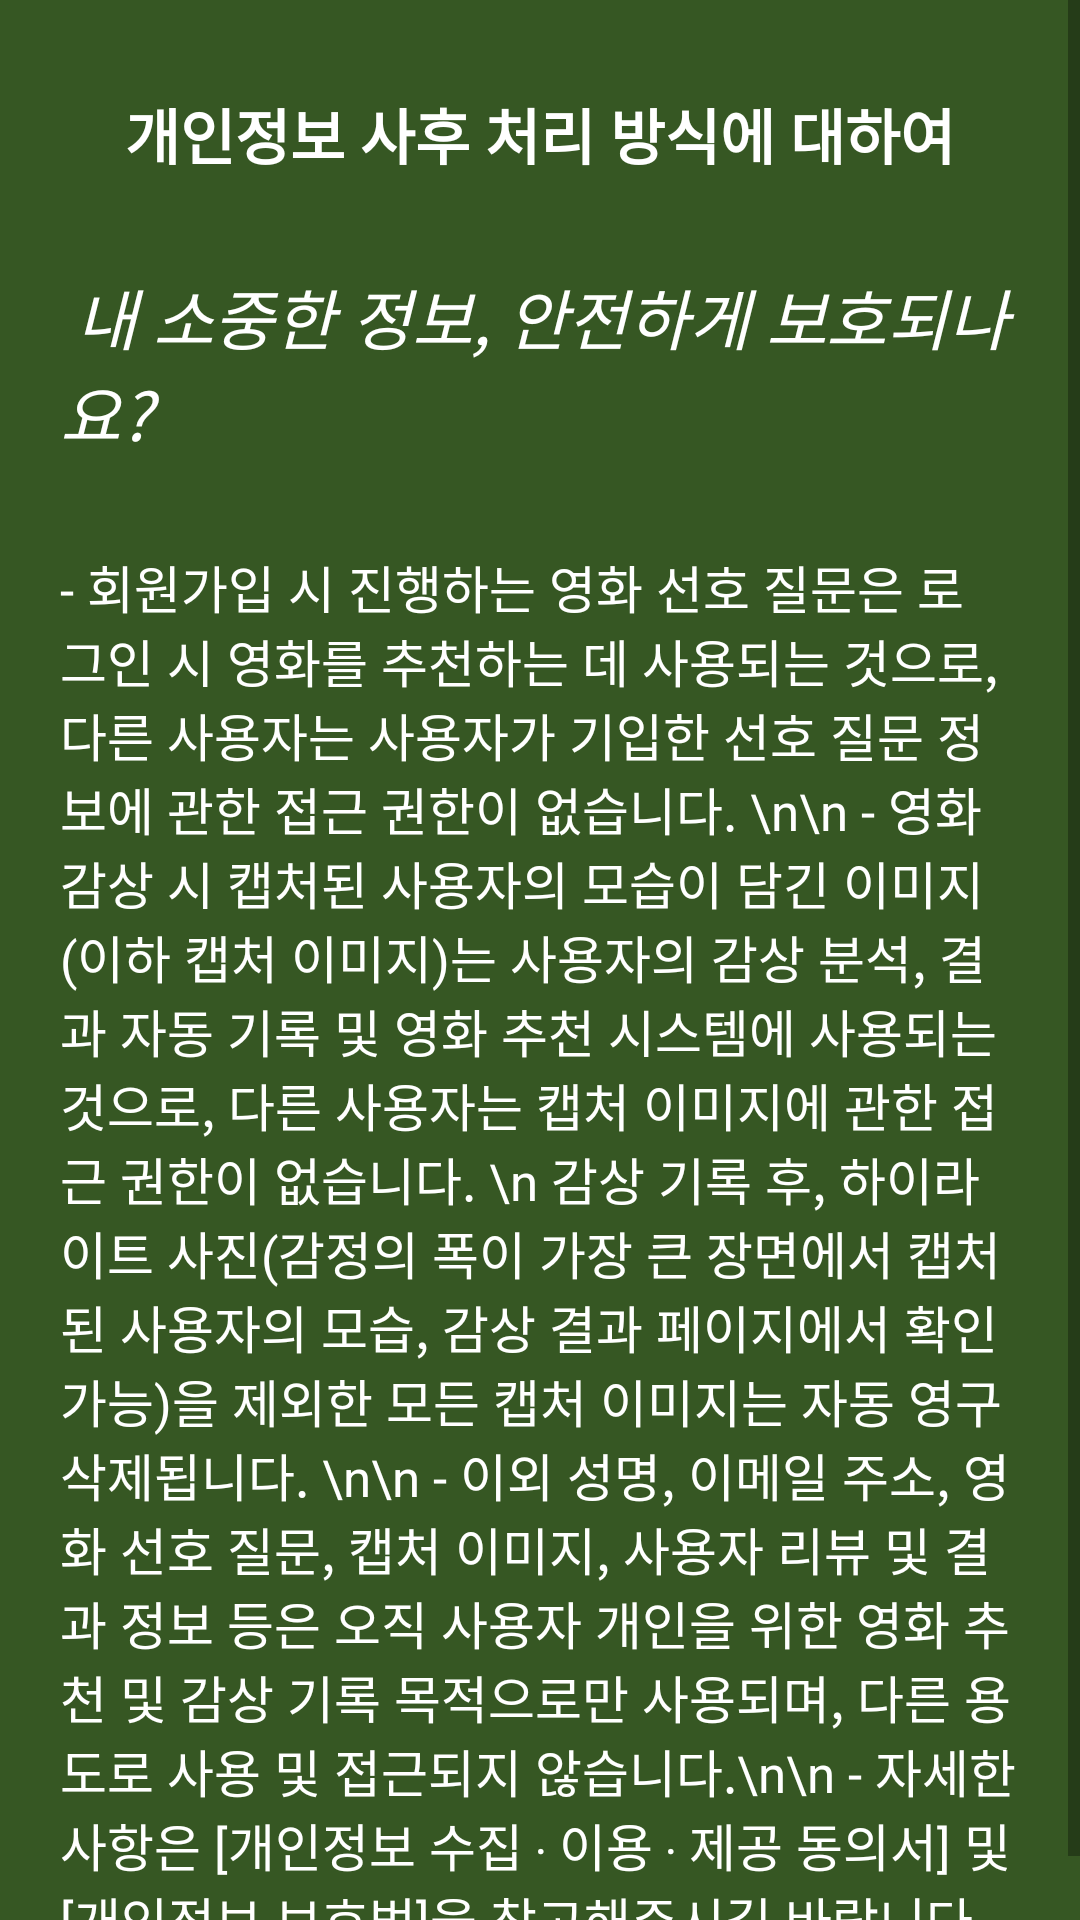

Here is an Android app screen rendered from its layout file. Give the layout XML and the strings, colors and styles it references.
<!-- AndroidManifest.xml: application theme Theme.Harumub_front -->
<!-- res/layout/dialog_processcheck.xml -->
<?xml version="1.0" encoding="utf-8"?>
<LinearLayout xmlns:android="http://schemas.android.com/apk/res/android"
    android:orientation="vertical"
    android:layout_width="match_parent"
    android:layout_height="match_parent"
    android:gravity="center_horizontal"
    android:background="#ff365723">

    <ScrollView
        android:layout_width="match_parent"
        android:layout_height="match_parent">

        <LinearLayout
            android:layout_width="match_parent"
            android:layout_height="match_parent"
            android:gravity="center_horizontal"
            android:layout_margin="10dp"
            android:orientation="vertical">

            <TextView
                android:layout_marginTop="10dp"
                android:padding="10dp"
                android:layout_width="wrap_content"
                android:layout_height="wrap_content"
                android:text="개인정보 사후 처리 방식에 대하여"
                android:textSize="20sp"
                android:textColor="#FFFFFF"
                android:textStyle="bold"/>

            <TextView
                android:id="@+id/is_my_info_protect"
                android:layout_marginTop="10dp"
                android:padding="10dp"
                android:layout_width="wrap_content"
                android:layout_height="wrap_content"
                android:text=" 내 소중한 정보, 안전하게 보호되나요? "
                android:textSize="22sp"
                android:textColor="#FFFFFF"
                android:textStyle="italic" />

            <TextView
                android:padding="10dp"
                android:layout_marginTop="10dp"
                android:layout_width="wrap_content"
                android:layout_height="wrap_content"
                android:text="- 회원가입 시 진행하는 영화 선호 질문은 로그인 시 영화를 추천하는 데 사용되는 것으로,
다른 사용자는 사용자가 기입한 선호 질문 정보에 관한 접근 권한이 없습니다. \n\n
- 영화 감상 시 캡처된 사용자의 모습이 담긴 이미지(이하 캡처 이미지)는 사용자의 감상 분석, 결과 자동 기록 및 영화 추천 시스템에 사용되는 것으로,
다른 사용자는 캡처 이미지에 관한 접근 권한이 없습니다. \n
감상 기록 후, 하이라이트 사진(감정의 폭이 가장 큰 장면에서 캡처된 사용자의 모습, 감상 결과 페이지에서 확인 가능)을 제외한
모든 캡처 이미지는 자동 영구 삭제됩니다. \n\n
- 이외 성명, 이메일 주소, 영화 선호 질문, 캡처 이미지, 사용자 리뷰 및 결과 정보 등은 오직 사용자 개인을 위한 영화 추천
및 감상 기록 목적으로만 사용되며, 다른 용도로 사용 및 접근되지 않습니다.\n\n
- 자세한 사항은 [개인정보 수집 ‧ 이용 ‧ 제공 동의서] 및 [개인정보 보호법]을 참고해주시길 바랍니다."
                android:textSize="17sp"
                android:textColor="#ffffff" />

        </LinearLayout>

    </ScrollView>




</LinearLayout>
<!-- resources referenced by this layout -->
<resources>
  <style name="Theme.Harumub_front" parent="Theme.AppCompat.Light">
          
          <item name="colorPrimary">@color/purple_500</item>
          <item name="colorPrimaryVariant">@color/purple_700</item>
          <item name="colorOnPrimary">@color/white</item>
          
          <item name="colorSecondary">@color/teal_200</item>
          <item name="colorSecondaryVariant">@color/teal_700</item>
          <item name="colorOnSecondary">@color/black</item>
          
          <item name="android:statusBarColor" tools:targetApi="l">?attr/colorPrimaryVariant</item>
          <item name="windowNoTitle">true</item>
          
      </style>
  <color name="purple_500">#264713</color>
  <color name="purple_700">#264713</color>
  <color name="white">#FFFFFFFF</color>
  <color name="teal_200">#FF03DAC5</color>
  <color name="teal_700">#FF018786</color>
  <color name="black">#FF000000</color>
</resources>
